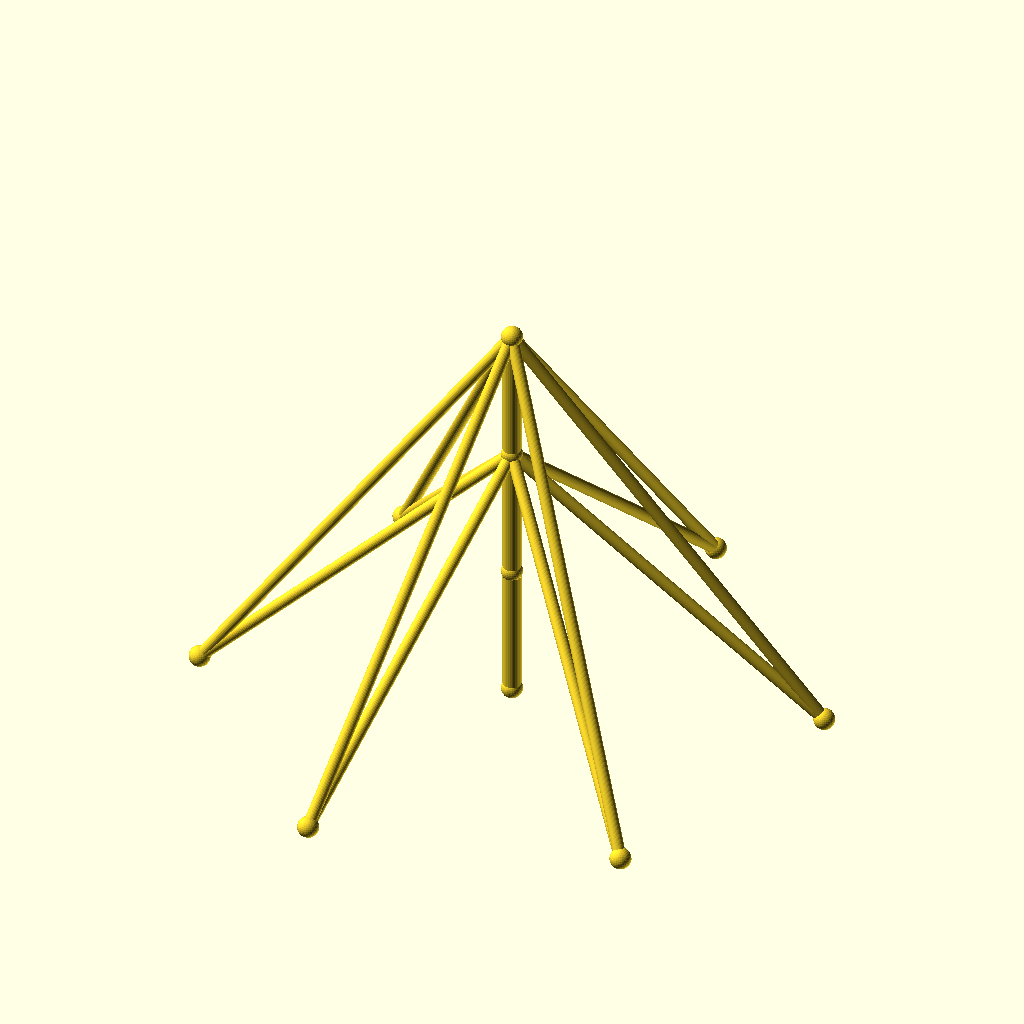
Cell 1: the model at its default parameters.
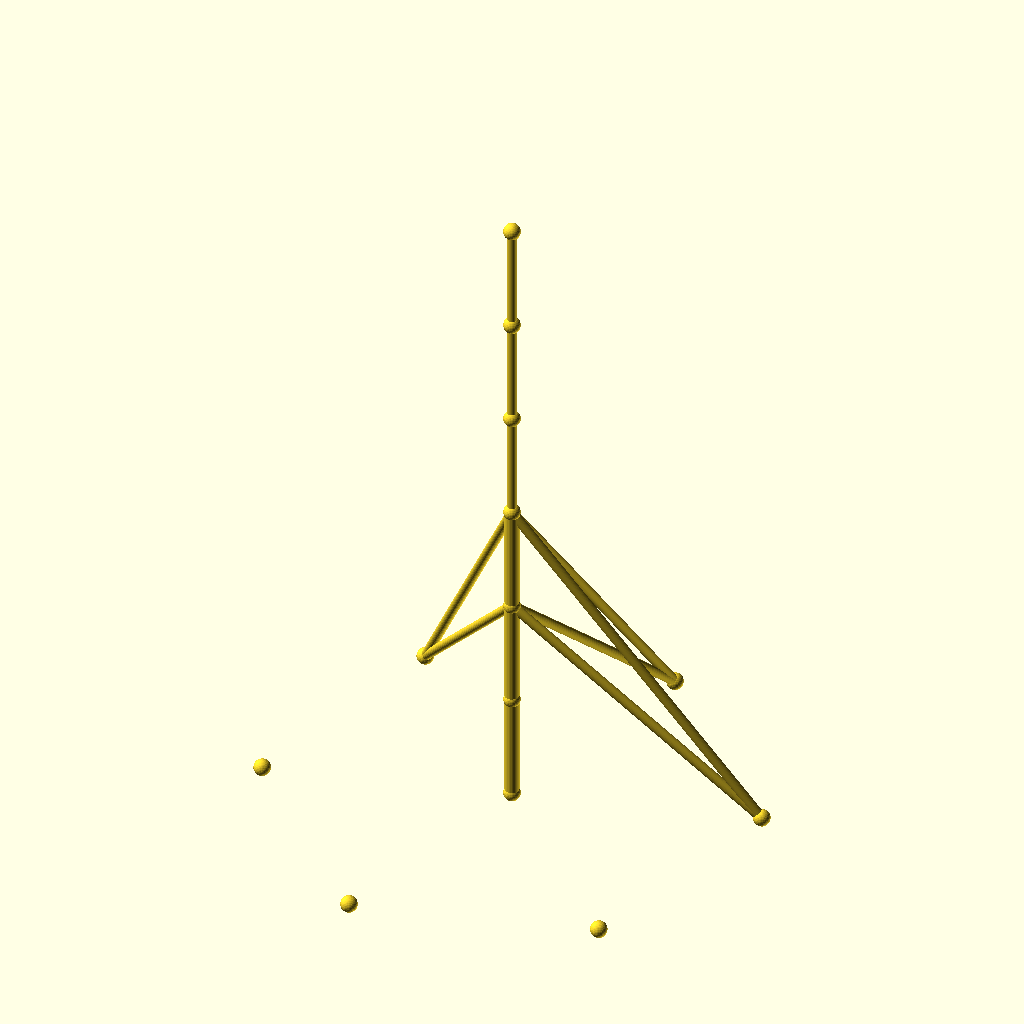
Cell 2: the same model with sections = 6.
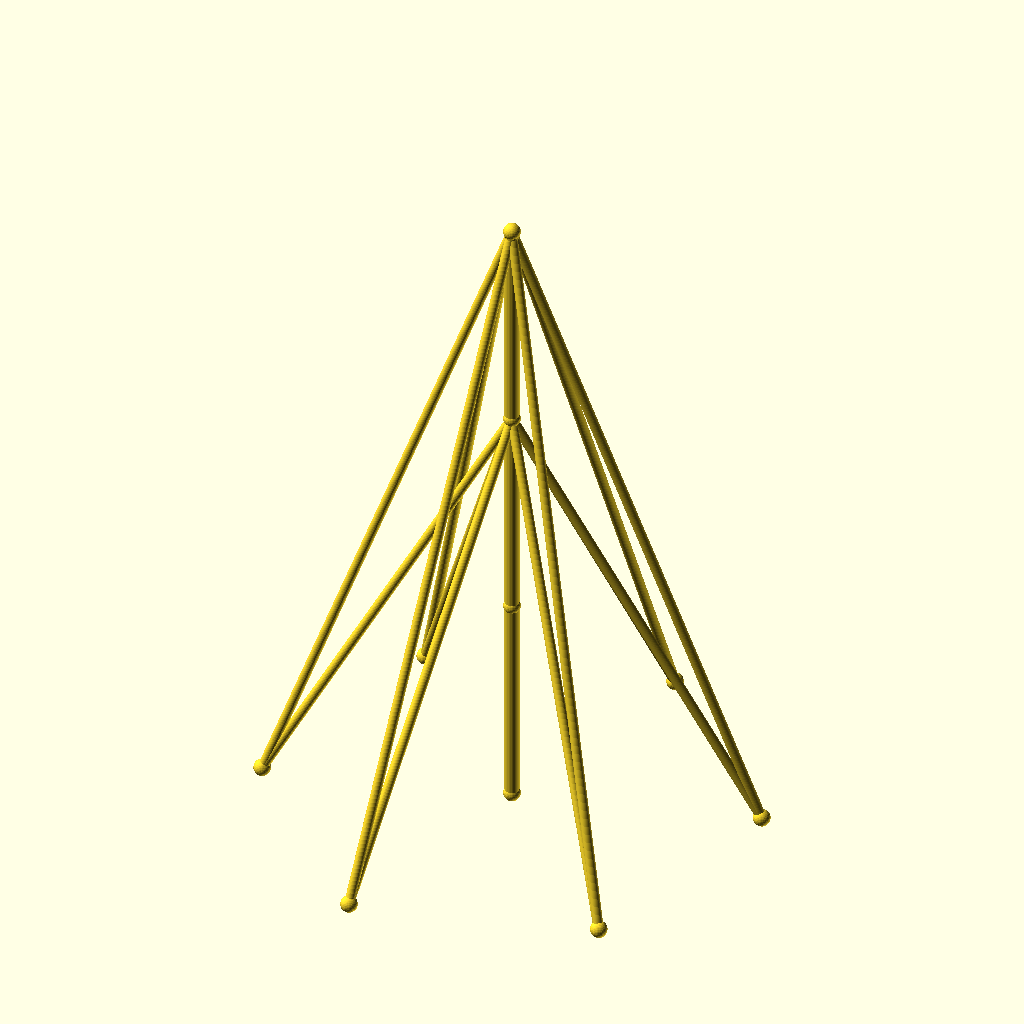
Cell 3 — seg_h set to 90, the other parameters unchanged.
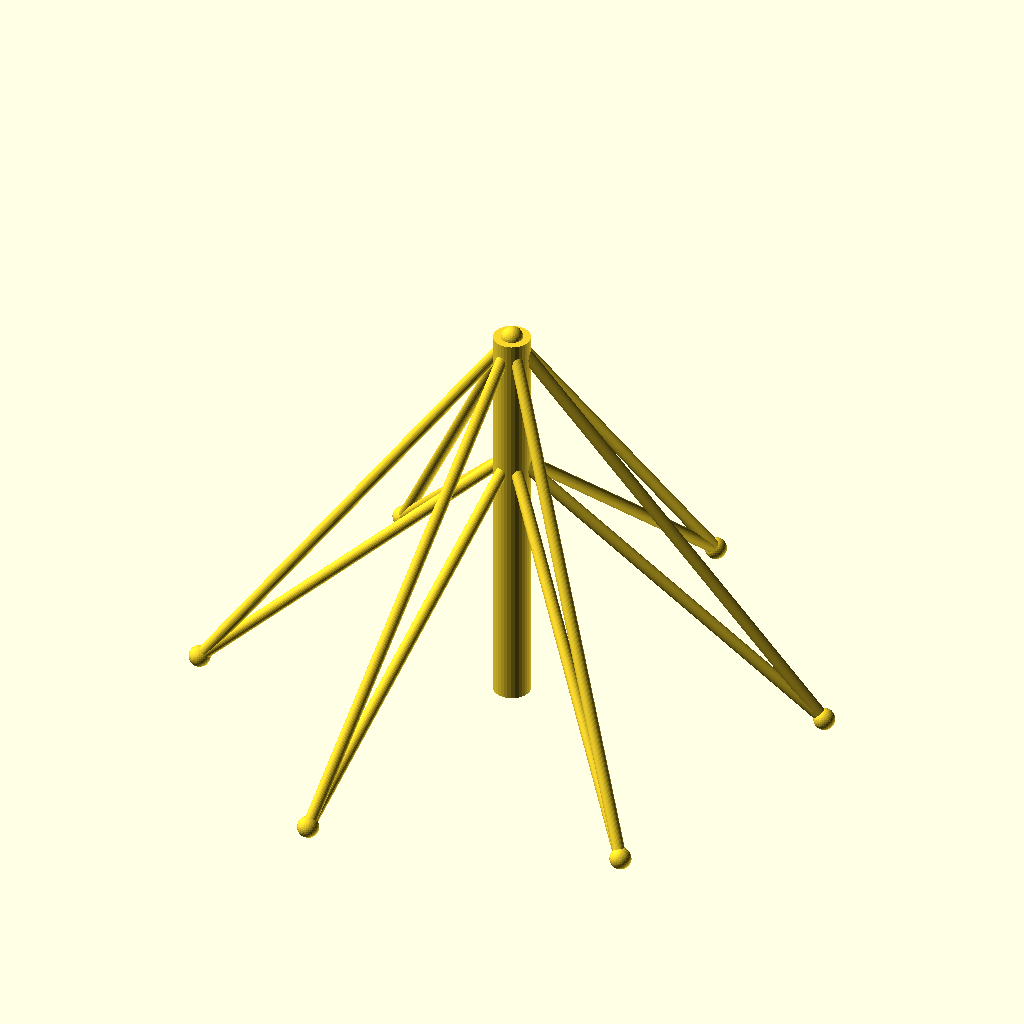
Cell 4 — mast_r set to 6, the other parameters unchanged.
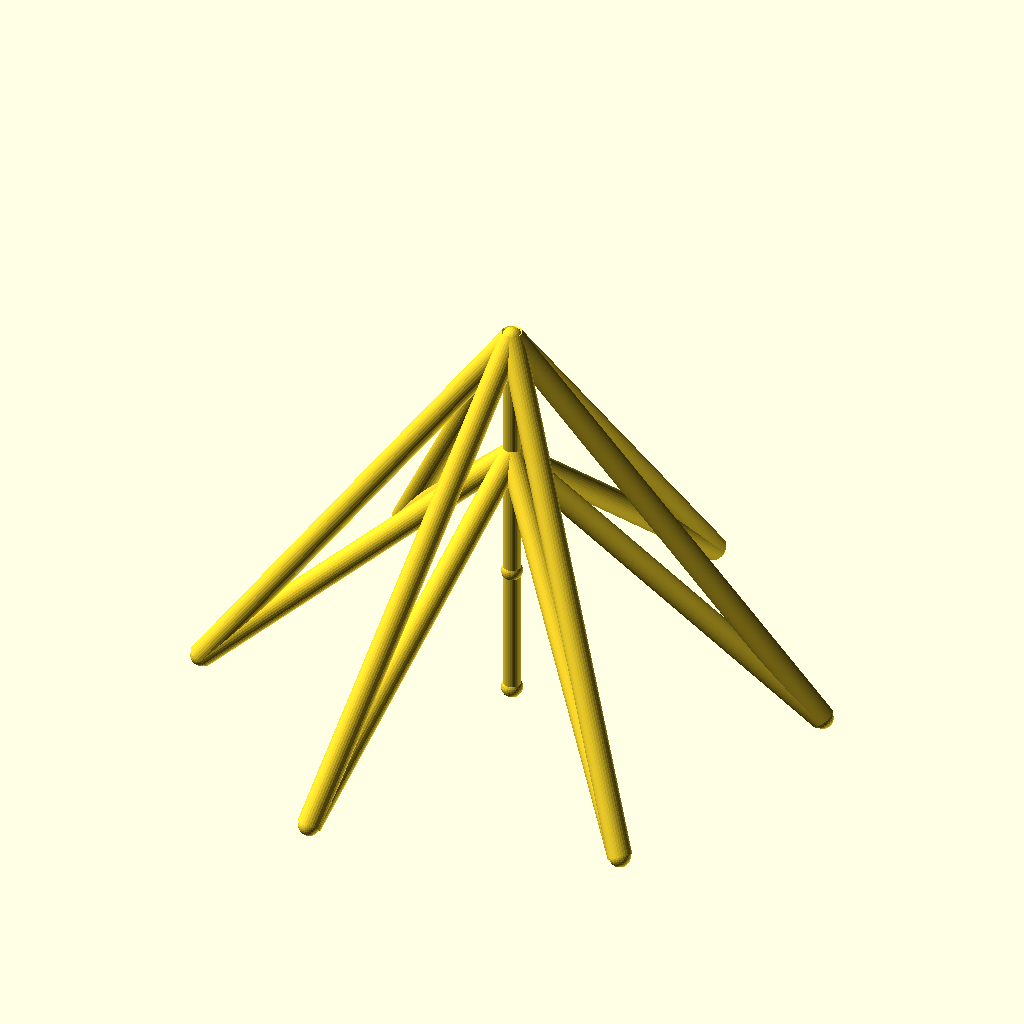
Cell 5 — guy_r set to 4, the other parameters unchanged.
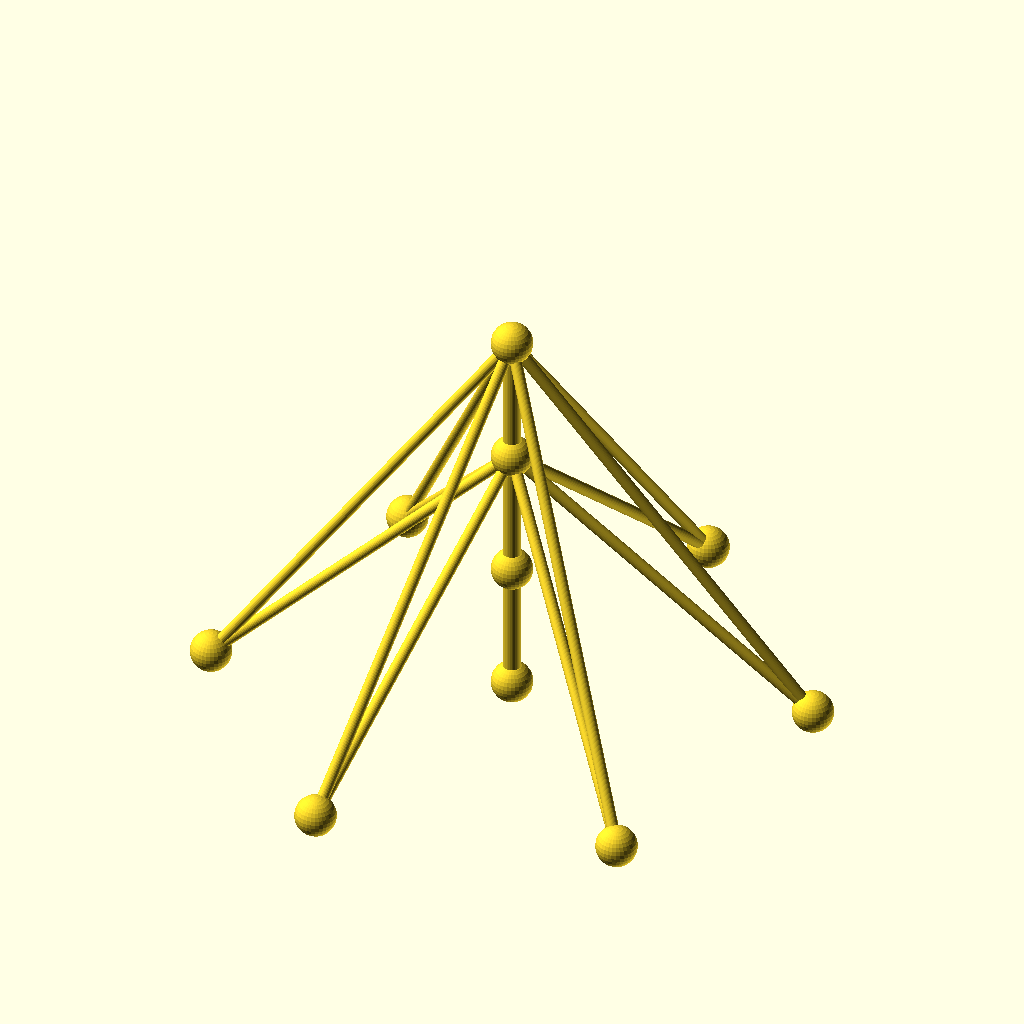
Cell 6: the same model with joint_r = 7.
The same orthographic view direction (rotation 55°, 0°, 25°; colour scheme Cornfield) for every cell, with the view re-fitted per cell, so scale and position can differ between cells.
OpenSCAD source file optional_data/data/wire2/guymasts/scene_0097.scad:
$fn = 32;

// ----------------------------------------------------------------------
// Guyed mast: 3 sections of 45 mm, 6 anchors on R100
// ----------------------------------------------------------------------

// --- parameters (mm) ---
sections = 3;             // number of mast sections
seg_h = 45;               // section height
mast_r = 3;               // mast member radius
guy_r = 2;                // guy wire radius
joint_r = 3.5;            // joint ball radius
anchors_n = 6;            // number of ground anchors
anchor_r = 100;           // anchor ring radius
anchor_step = 60;         // angle between anchors, degrees
anchor_a0 = 15;           // angle of the first anchor, degrees
tiers = 2;                // number of guy tiers
guy_h_3 = 135;            // guy tier height (section 3)
guy_h_2 = 90;             // guy tier height (section 2)

bbox_x = anchor_r * (cos(anchor_a0 + 0 * anchor_step) - cos(anchor_a0 + 3 * anchor_step)) + 2 * joint_r;  // overall X, joints included
bbox_y = anchor_r * (sin(anchor_a0 + 1 * anchor_step) - sin(anchor_a0 + 4 * anchor_step)) + 2 * joint_r;  // overall Y, joints included
bbox_z = sections * seg_h + 2 * joint_r;  // overall Z, joints included
mast_d = 2 * mast_r;  // mast trunk diameter
guy_d = 2 * guy_r;  // guy wire diameter
joint_d = 2 * joint_r;  // joint ball diameter
nodes = concat([for (i = [0 : sections]) [0, 0, i * seg_h]], [for (k = [0 : anchors_n - 1]) [anchor_r * cos(anchor_a0 + k * anchor_step), anchor_r * sin(anchor_a0 + k * anchor_step), 0]]);

module member(a, b, r) {
  /* round stock from joint a to joint b, ends buried in the joint balls */
  d = b - a;
  length = norm(d);
  translate(a) rotate([0, acos(d[2] / length), atan2(d[1], d[0])])
    cylinder(h = length, r = r);
}

module joint(p, r) {
  /* ball at the joint centre, fatter than every member meeting there */
  translate(p) sphere(r = r);
}

/* members - each call is one graph edge */
member(nodes[0], nodes[1], mast_r);
member(nodes[1], nodes[2], mast_r);
member(nodes[2], nodes[3], mast_r);
member(nodes[3], nodes[4], guy_r);
member(nodes[3], nodes[5], guy_r);
member(nodes[3], nodes[6], guy_r);
member(nodes[3], nodes[7], guy_r);
member(nodes[3], nodes[8], guy_r);
member(nodes[3], nodes[9], guy_r);
member(nodes[2], nodes[4], guy_r);
member(nodes[2], nodes[5], guy_r);
member(nodes[2], nodes[6], guy_r);
member(nodes[2], nodes[7], guy_r);
member(nodes[2], nodes[8], guy_r);
member(nodes[2], nodes[9], guy_r);

/* joint balls */
for (p = nodes) joint(p, joint_r);
Parameter table extracted from the source (name, type, default, range or options):
sections: number, default 3
seg_h: number, default 45
mast_r: number, default 3
guy_r: number, default 2
joint_r: number, default 3.5
anchors_n: number, default 6
anchor_r: number, default 100
anchor_step: number, default 60
anchor_a0: number, default 15
tiers: number, default 2
guy_h_3: number, default 135
guy_h_2: number, default 90
